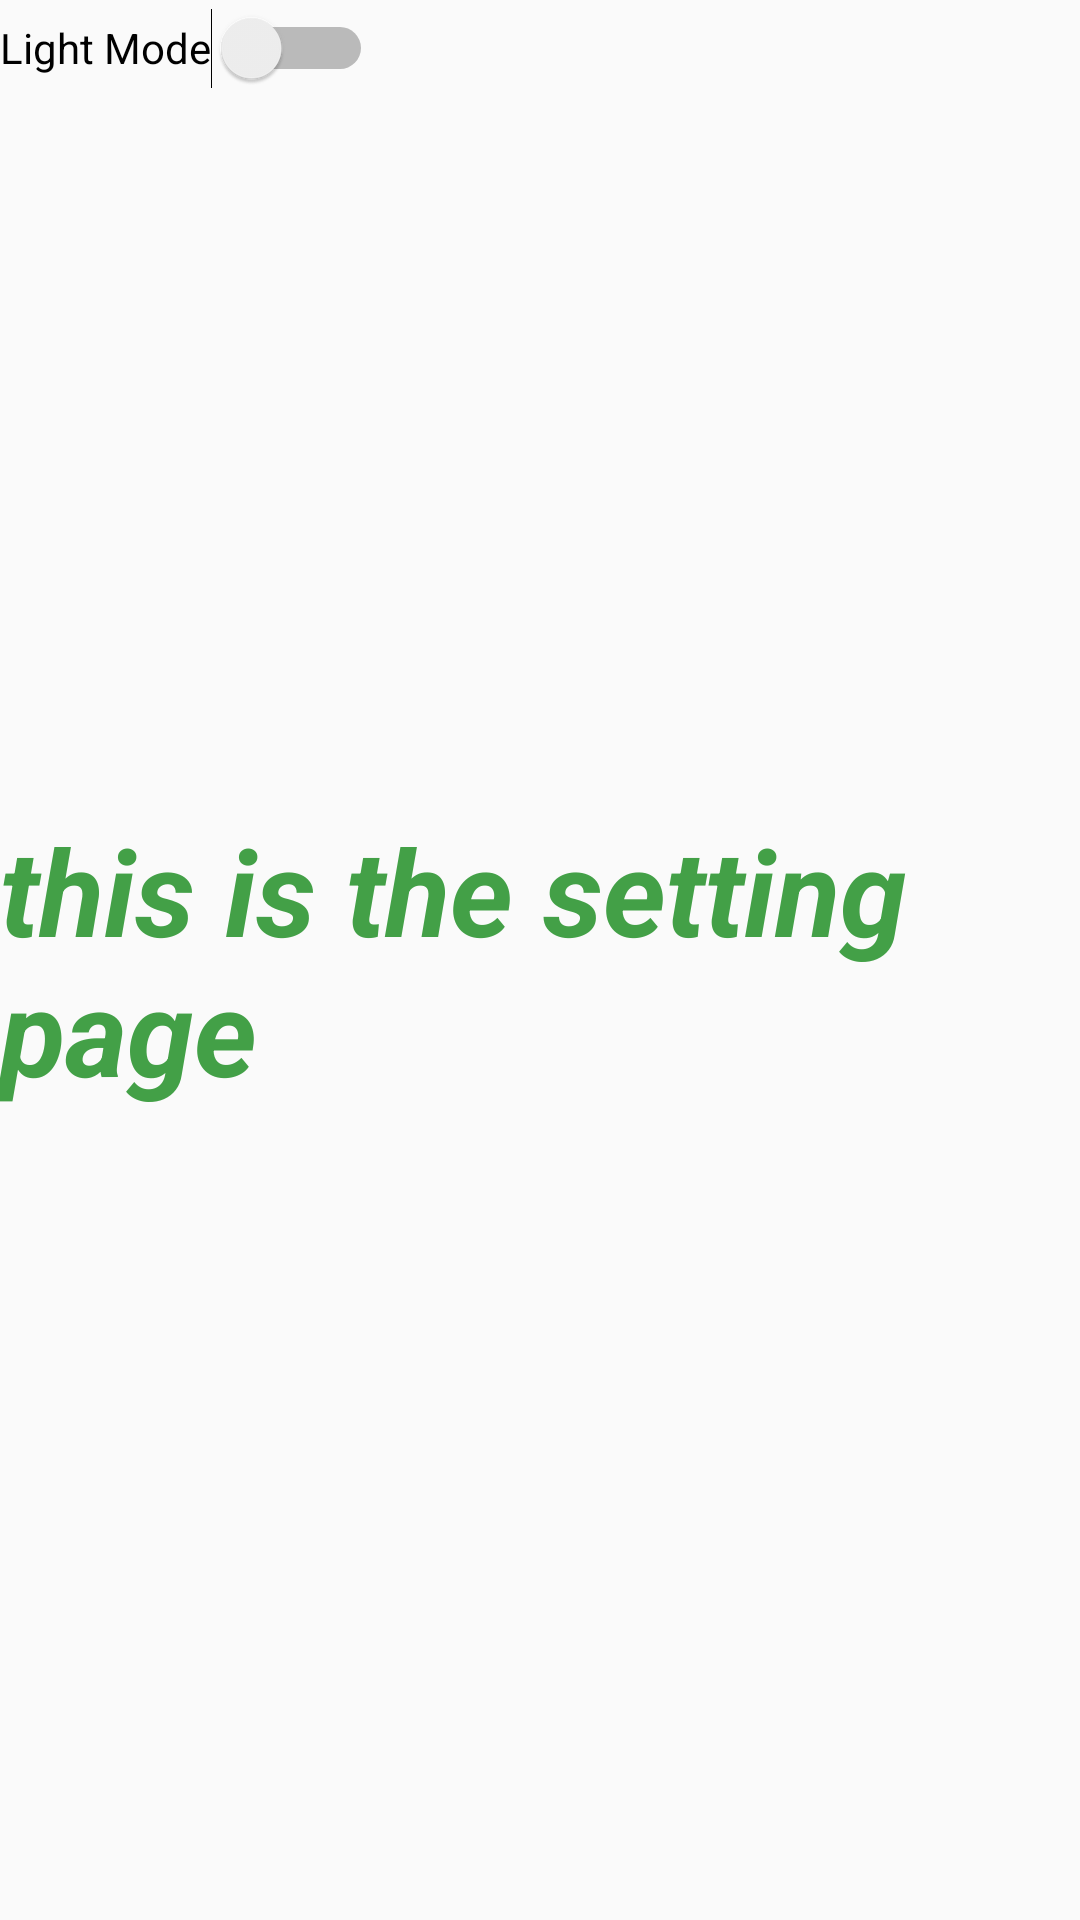

Layout XML and referenced resources for this Android screen:
<!-- AndroidManifest.xml: application theme Theme.CMSC355AndroidProject -->
<!-- res/layout/settings_fragment.xml -->
<?xml version="1.0" encoding="utf-8"?>
<androidx.constraintlayout.widget.ConstraintLayout xmlns:android="http://schemas.android.com/apk/res/android"
    xmlns:app="http://schemas.android.com/apk/res-auto"
    xmlns:tools="http://schemas.android.com/tools"
    android:layout_width="match_parent"
    android:layout_height="match_parent"
    tools:context=".HomeFragment">

    <TextView
        android:id="@+id/firstFragment"
        android:layout_width="wrap_content"
        android:layout_height="wrap_content"
        android:text="this is the setting page"
        android:textColor="#43a047"
        android:textSize="40sp"
        android:textStyle="italic|bold"
        app:layout_constraintBottom_toBottomOf="parent"
        app:layout_constraintEnd_toEndOf="parent"
        app:layout_constraintHorizontal_bias="0.5"
        app:layout_constraintStart_toStartOf="parent"
        app:layout_constraintTop_toTopOf="parent" />

    <Switch
        android:id="@+id/switch_btn"
        android:layout_width="wrap_content"
        android:layout_height="wrap_content"
        android:layout_below="@id/firstFragment"
        android:layout_centerInParent="true"
        android:minHeight="32dp"
        android:text="Light Mode"
        tools:ignore="MissingConstraints" />

</androidx.constraintlayout.widget.ConstraintLayout>
<!-- resources referenced by this layout -->
<resources>
  <style name="Theme.CMSC355AndroidProject" parent="Theme.AppCompat.DayNight.DarkActionBar">
          
          <item name="colorPrimary">@color/purple_500</item>
          <item name="colorPrimaryVariant">@color/purple_700</item>
          <item name="colorOnPrimary">@color/white</item>
          
          <item name="colorSecondary">@color/teal_200</item>
          <item name="colorSecondaryVariant">@color/teal_700</item>
          <item name="colorOnSecondary">@color/black</item>
          
          <item name="android:statusBarColor" tools:targetApi="l">?attr/colorPrimaryVariant</item>
  
      </style>
  <color name="purple_500">#FF6200EE</color>
  <color name="purple_700">#FF3700B3</color>
  <color name="white">#FFFFFFFF</color>
  <color name="teal_200">#FF03DAC5</color>
  <color name="teal_700">#FF018786</color>
  <color name="black">#FF000000</color>
</resources>
